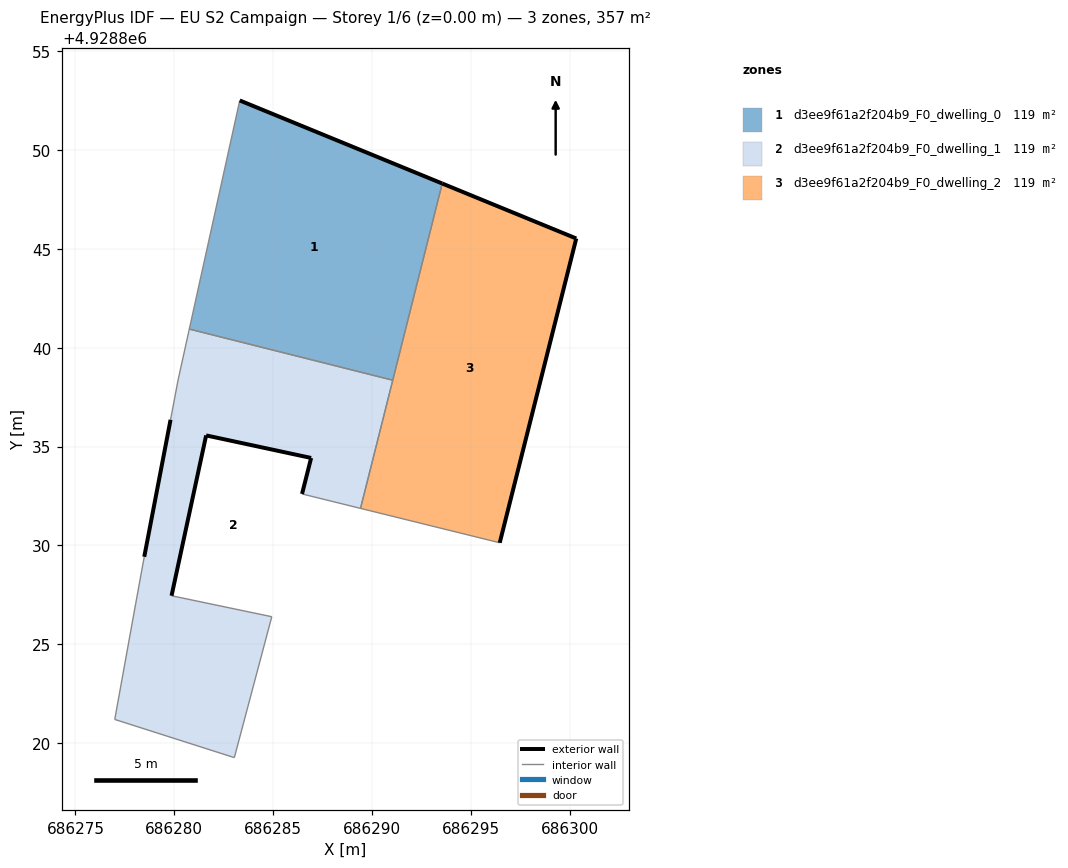
=== STOREY PLAN SPEC (per zone: floor XY polygon, exterior-wall plan segments, windows/doors) ===
zone 1: d3ee9f61a2f204b9_F0_dwelling_0  (119.0 m²)
  floor: (686291.05, 4928838.36) (686293.55, 4928848.31) (686283.31, 4928852.51) (686280.76, 4928840.95)
  exterior wall: (686283.31, 4928852.51) – (686293.55, 4928848.31)  [11.1 m]
  interior walls: 3
zone 2: d3ee9f61a2f204b9_F0_dwelling_1  (119.0 m²)
  floor: (686283.04, 4928819.27) (686284.93, 4928826.40) (686279.86, 4928827.46) (686281.61, 4928835.57) (686286.92, 4928834.43) (686286.46, 4928832.61) (686289.42, 4928831.88) (686291.05, 4928838.36) (686280.76, 4928840.95) (686280.19, 4928838.37) (686279.81, 4928836.36) (686278.48, 4928829.43) (686278.05, 4928827.08) (686276.99, 4928821.20)
  exterior wall: (686278.48, 4928829.43) – (686279.81, 4928836.36)  [7.1 m]
  exterior wall: (686286.46, 4928832.61) – (686286.92, 4928834.43)  [1.9 m]
  exterior wall: (686286.92, 4928834.43) – (686281.61, 4928835.57)  [5.4 m]
  exterior wall: (686281.61, 4928835.57) – (686279.86, 4928827.46)  [8.3 m]
  interior walls: 10
zone 3: d3ee9f61a2f204b9_F0_dwelling_2  (119.0 m²)
  floor: (686296.46, 4928830.14) (686300.33, 4928845.53) (686293.55, 4928848.31) (686289.42, 4928831.88)
  exterior wall: (686293.55, 4928848.31) – (686300.33, 4928845.53)  [7.3 m]
  exterior wall: (686300.33, 4928845.53) – (686296.46, 4928830.14)  [15.9 m]
  interior walls: 3

=== DERIVED (storey summary) ===
Building: EU S2 Campaign
Storey: 1 of 6  (floor level z = 0.00 m)
Storey gross floor area: 356.9 m²
Zones on this storey: 3
  - d3ee9f61a2f204b9_F0_dwelling_0: floor 119.0 m²; exterior wall 11.1 m (33.2 m²); WWR 0.0%
  - d3ee9f61a2f204b9_F0_dwelling_1: floor 119.0 m²; exterior wall 22.7 m (68.0 m²); WWR 0.0%
  - d3ee9f61a2f204b9_F0_dwelling_2: floor 119.0 m²; exterior wall 23.2 m (69.6 m²); WWR 0.0%
Zone adjacency (shared interzone walls):
  - d3ee9f61a2f204b9_F0_dwelling_0 ↔ d3ee9f61a2f204b9_F0_dwelling_1
  - d3ee9f61a2f204b9_F0_dwelling_0 ↔ d3ee9f61a2f204b9_F0_dwelling_2
  - d3ee9f61a2f204b9_F0_dwelling_1 ↔ d3ee9f61a2f204b9_F0_dwelling_2